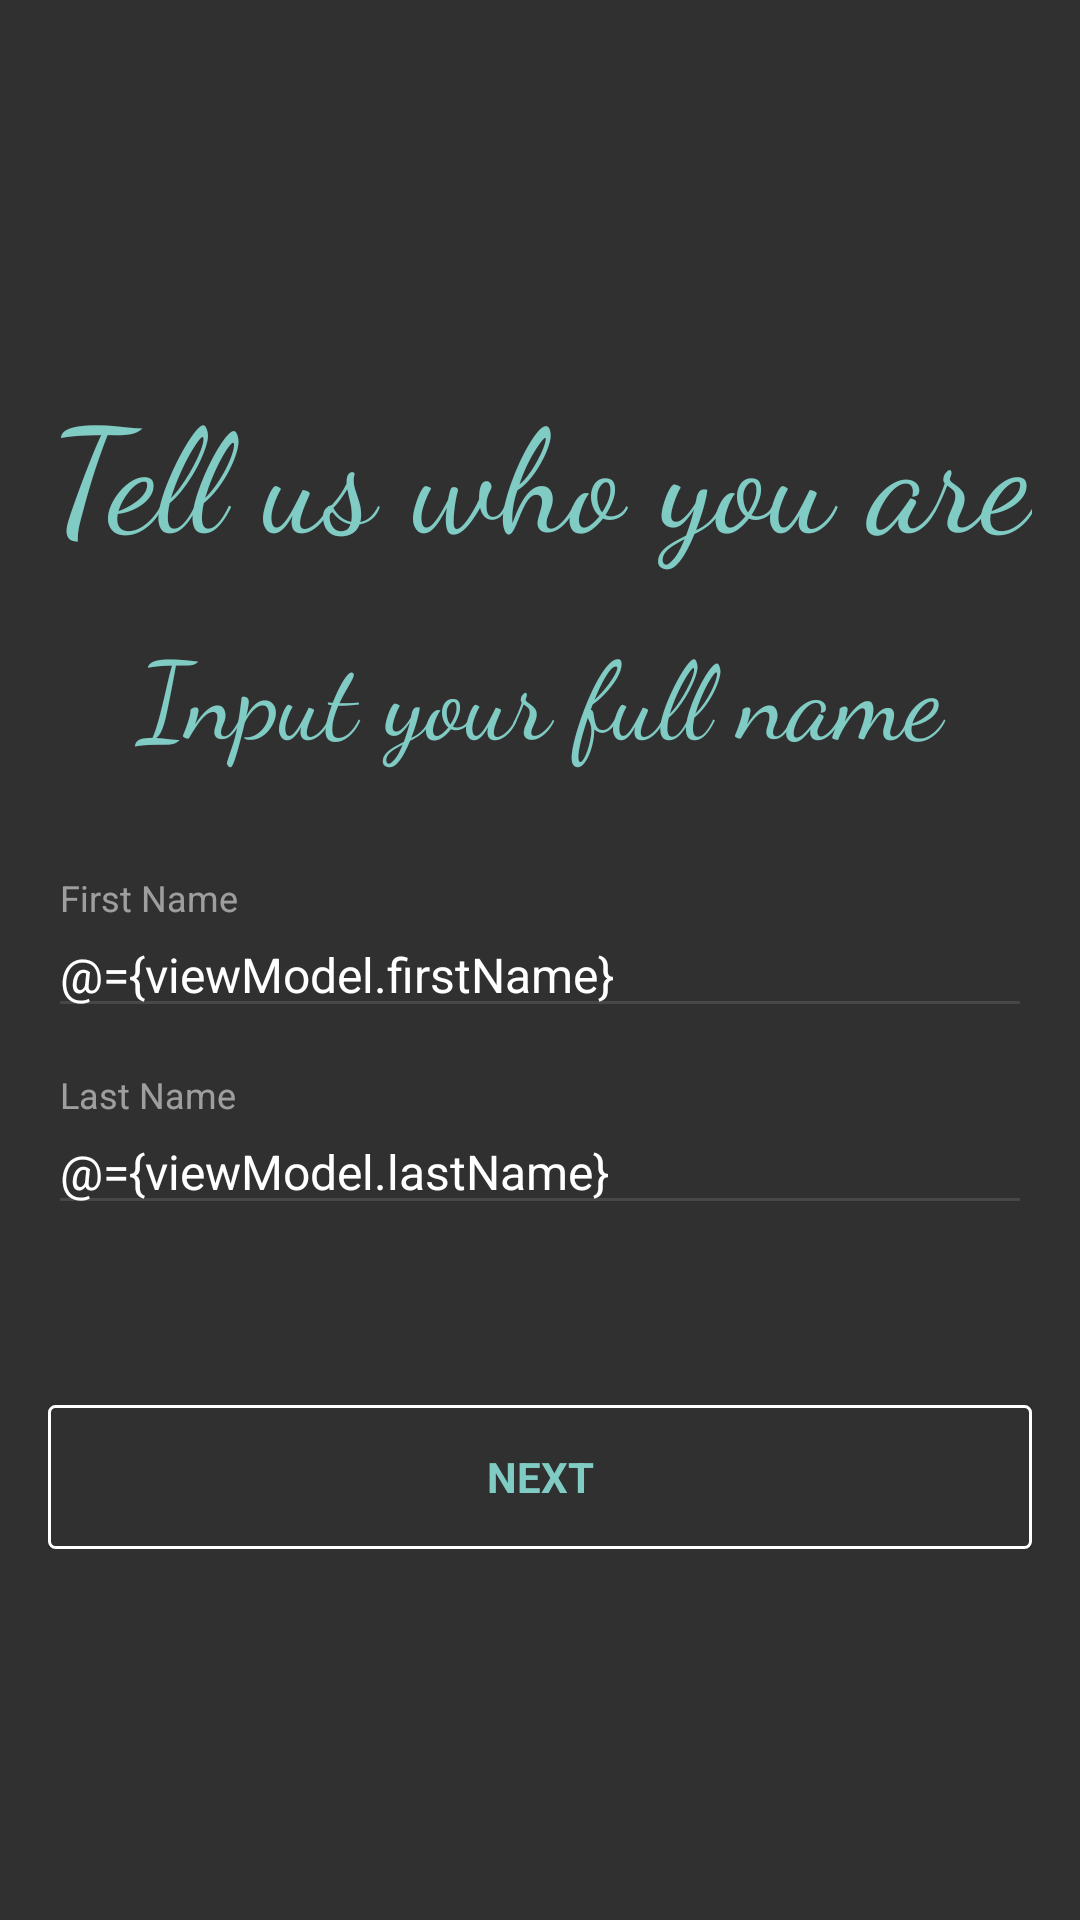

Android layout source for this screen:
<!-- AndroidManifest.xml: application theme AppTheme -->
<!-- res/layout/user_name_registration.xml -->
<layout>
    <data>
        <variable name="viewModel" type="com.smarthomies.realtimetalk.viewmodels.RegistrationViewModel"/>
        <import type="android.view.View" />
    </data>

    <LinearLayout xmlns:android="http://schemas.android.com/apk/res/android"
        xmlns:tools="http://schemas.android.com/tools"
        android:layout_width="match_parent"
        android:layout_height="match_parent"
        xmlns:app="http://schemas.android.com/apk/res-auto"
        android:gravity="center"
        android:orientation="vertical"
        android:paddingBottom="@dimen/activity_vertical_margin"
        android:paddingLeft="@dimen/activity_horizontal_margin"
        android:paddingRight="@dimen/activity_horizontal_margin"
        android:paddingTop="@dimen/activity_vertical_margin"
        android:background="@color/colorPrimary"
        tools:context="com.smarthomies.realtimetalk.views.activities.LoginActivity">

        <LinearLayout
            android:id="@+id/llContainer"
            android:layout_width="match_parent"
            android:layout_height="wrap_content"
            android:orientation="vertical"
            android:layout_gravity="center">

            <TextView
                android:id="@+id/tvUserInfoTitle"
                android:layout_width="match_parent"
                android:layout_height="wrap_content"
                android:text="@string/title.introduction"
                android:gravity="center"
                android:textSize="48sp"
                android:textColor="@color/colorAccent"
                android:fontFamily="cursive"/>

            <TextView
                android:id="@+id/tvUserInfoSubTitle"
                android:layout_width="match_parent"
                android:layout_height="wrap_content"
                android:text="@string/subtitle.introduction"
                android:gravity="center"
                android:layout_marginTop="16dp"
                android:textSize="36sp"
                android:textColor="@color/colorAccent"
                android:fontFamily="cursive"/>

            <LinearLayout
                android:id="@+id/llForm"
                android:layout_width="match_parent"
                android:layout_height="wrap_content"
                android:orientation="vertical"
                android:layout_marginTop="37dp">

                <android.support.design.widget.TextInputLayout
                    android:id="@+id/tilFirstName"
                    android:layout_width="match_parent"
                    android:layout_height="wrap_content"
                    android:textColorHint="@color/white.50"
                    app:counterTextAppearance="@color/colorAccent">

                    <android.support.design.widget.TextInputEditText
                        android:id="@+id/tierFirstName"
                        android:layout_width="match_parent"
                        android:layout_height="wrap_content"
                        android:hint="@string/prompt.first_name"
                        android:inputType="textPersonName"
                        android:maxLines="1"
                        android:textColor="@color/white"
                        android:textColorHint="@color/white.50"
                        android:textSize="16sp"
                        android:maxLength="30"
                        android:text="@={viewModel.firstName}"/>

                </android.support.design.widget.TextInputLayout>

                <android.support.design.widget.TextInputLayout
                    android:id="@+id/tilLastName"
                    android:layout_width="match_parent"
                    android:layout_height="wrap_content"
                    android:textColorHint="@color/white.50"
                    app:counterTextAppearance="@color/colorAccent"
                    app:passwordToggleTint="@color/white.50"
                    android:layout_marginTop="16dp">

                    <android.support.design.widget.TextInputEditText
                        android:id="@+id/tierLastName"
                        android:layout_width="match_parent"
                        android:layout_height="wrap_content"
                        android:hint="@string/prompt.last_name"
                        android:imeActionId="@+id/login"
                        android:imeOptions="actionDone"
                        android:inputType="textPersonName"
                        android:maxLines="1"
                        android:textColor="@color/white"
                        android:textColorHint="@color/white.50"
                        android:textSize="16sp"
                        android:maxLength="30"
                        android:text="@={viewModel.lastName}"/>

                </android.support.design.widget.TextInputLayout>

                <Button
                    android:id="@+id/btnLogin"
                    style="?android:textAppearanceSmall"
                    android:background="@drawable/button_normal"
                    android:textColor="@color/colorAccent"
                    android:layout_width="match_parent"
                    android:layout_height="wrap_content"
                    android:layout_marginTop="60dp"
                    android:text="@string/action.next"
                    android:textStyle="bold"
                    android:onClick="@{viewModel.onNamesNext()}"/>

            </LinearLayout>
        </LinearLayout>

    </LinearLayout>
</layout>
<!-- resources referenced by this layout -->
<resources>
  <color name="colorAccent">#80CBC4</color>
  <color name="colorPrimary">#303030</color>
  <color name="white">#FFFFFF</color>
  <color name="white.50">#88FFFFFF</color>
  <dimen name="activity_horizontal_margin">16dp</dimen>
  <dimen name="activity_vertical_margin">16dp</dimen>
  <!-- drawable button_normal (drawable) -->
  <?xml version="1.0" encoding="utf-8"?>
  <shape xmlns:android="http://schemas.android.com/apk/res/android">
      <solid android:color="@color/colorPrimary"></solid>
      <stroke android:color="@color/white" android:width="1dp"/>
      <corners android:radius="2dp"/>
  </shape>
  <string name="action.next">Next</string>
  <string name="prompt.first_name">First Name</string>
  <string name="prompt.last_name">Last Name</string>
  <string name="subtitle.introduction">Input your full name</string>
  <string name="title.introduction">Tell us who you are</string>
  <style name="AppTheme" parent="Theme.AppCompat.Light.DarkActionBar">
          
          <item name="colorPrimary">@color/colorPrimary</item>
          <item name="colorPrimaryDark">@color/colorPrimaryDark</item>
          <item name="colorAccent">@color/colorAccent</item>
          <item name="colorControlNormal">@color/white.12</item>
          <item name="colorControlActivated">@color/colorAccent</item>
      </style>
  <color name="colorPrimaryDark">#212121</color>
  <color name="white.12">#1DFFFFFF</color>
</resources>
